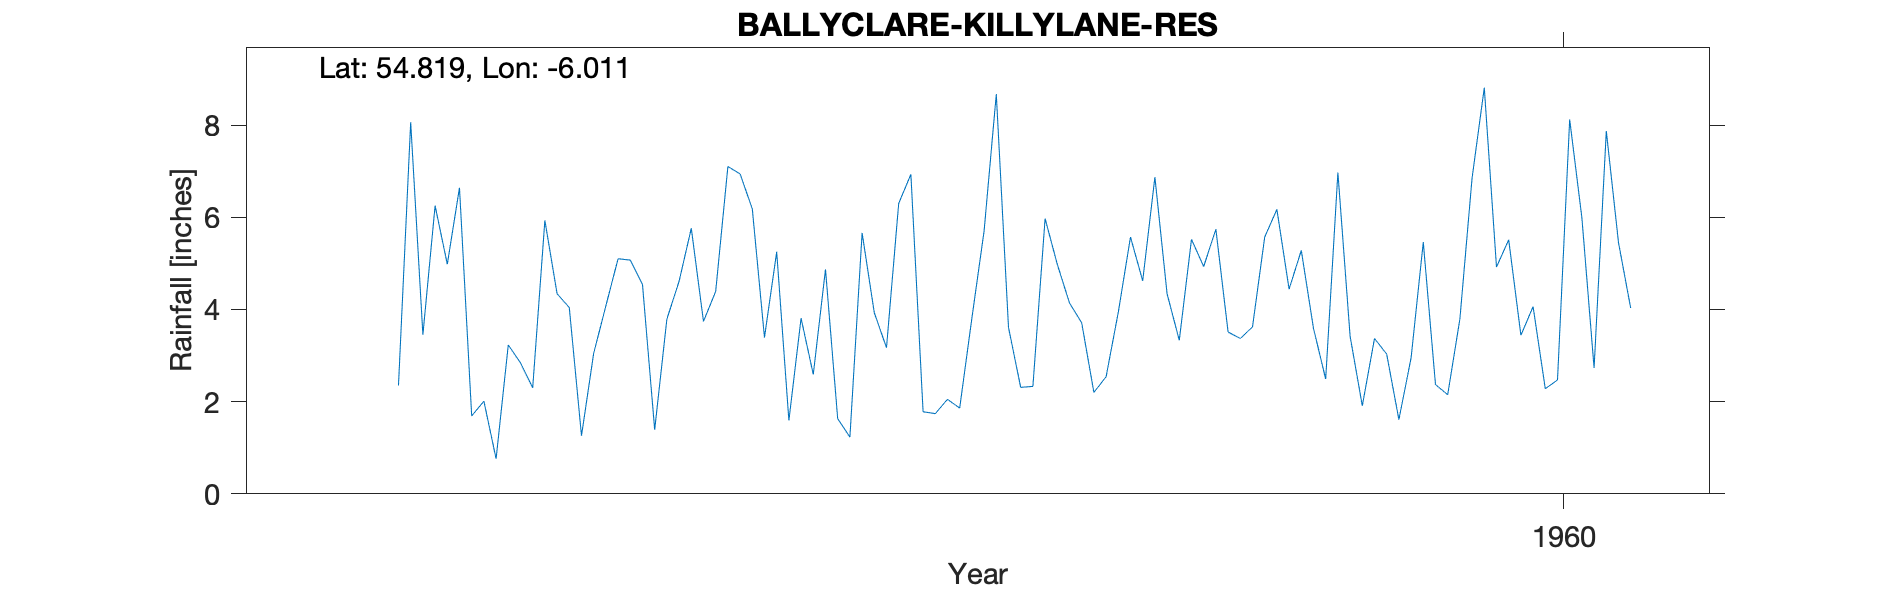

The data file committed next to this chart (first rows):
BALLYCLARE (LITTLE ARDYMAGH) KILLYLANE R…, , , , , , , , , , 
Grid ref, IJ279986, Long, -6.011, Lat, 54.82, Elevation, 741, ft, , 
Station no, 6233/9, , , , , , , , , 
, 1951, 1952, 1953, 1954, 1955, 1956, 1957, 1958, 1959, 1960
January, , , 1.69, 5.1, 3.39, 6.93, 4.98, 4.93, 3.42, 4.92
February, , , 2.01, 5.07, 5.25, 1.78, 4.14, 5.74, 1.91, 5.51
March, , , 0.76, 4.54, 1.59, 1.74, 3.71, 3.51, 3.37, 3.44
April, , , 3.23, 1.39, 3.81, 2.05, 2.2, 3.37, 3.03, 4.06
May, , , 2.84, 3.79, 2.59, 1.86, 2.54, 3.62, 1.61, 2.28
June, , , 2.3, 4.61, 4.87, 3.81, 3.94, 5.57, 2.95, 2.47
July, , 2.35, 5.93, 5.76, 1.63, 5.7, 5.57, 6.17, 5.46, 8.12
August, , 8.06, 4.34, 3.74, 1.23, 8.67, 4.62, 4.44, 2.37, 5.99
September, , 3.45, 4.04, 4.39, 5.66, 3.61, 6.87, 5.28, 2.15, 2.73
October, , 6.25, 1.26, 7.1, 3.93, 2.31, 4.34, 3.59, 3.79, 7.87
November, , 4.98, 3.05, 6.94, 3.17, 2.33, 3.33, 2.49, 6.85, 5.45
December, , 6.64, 4.08, 6.18, 6.3, 5.97, 5.52, 6.97, 8.81, 4.03
Total, , , 35.53, 58.61, 43.42, 46.76, 51.76, 55.68, 45.72, 56.87
16245, KILLYLANE RESR, 01/01/1952, 31/12/1976, , , , , , , 
